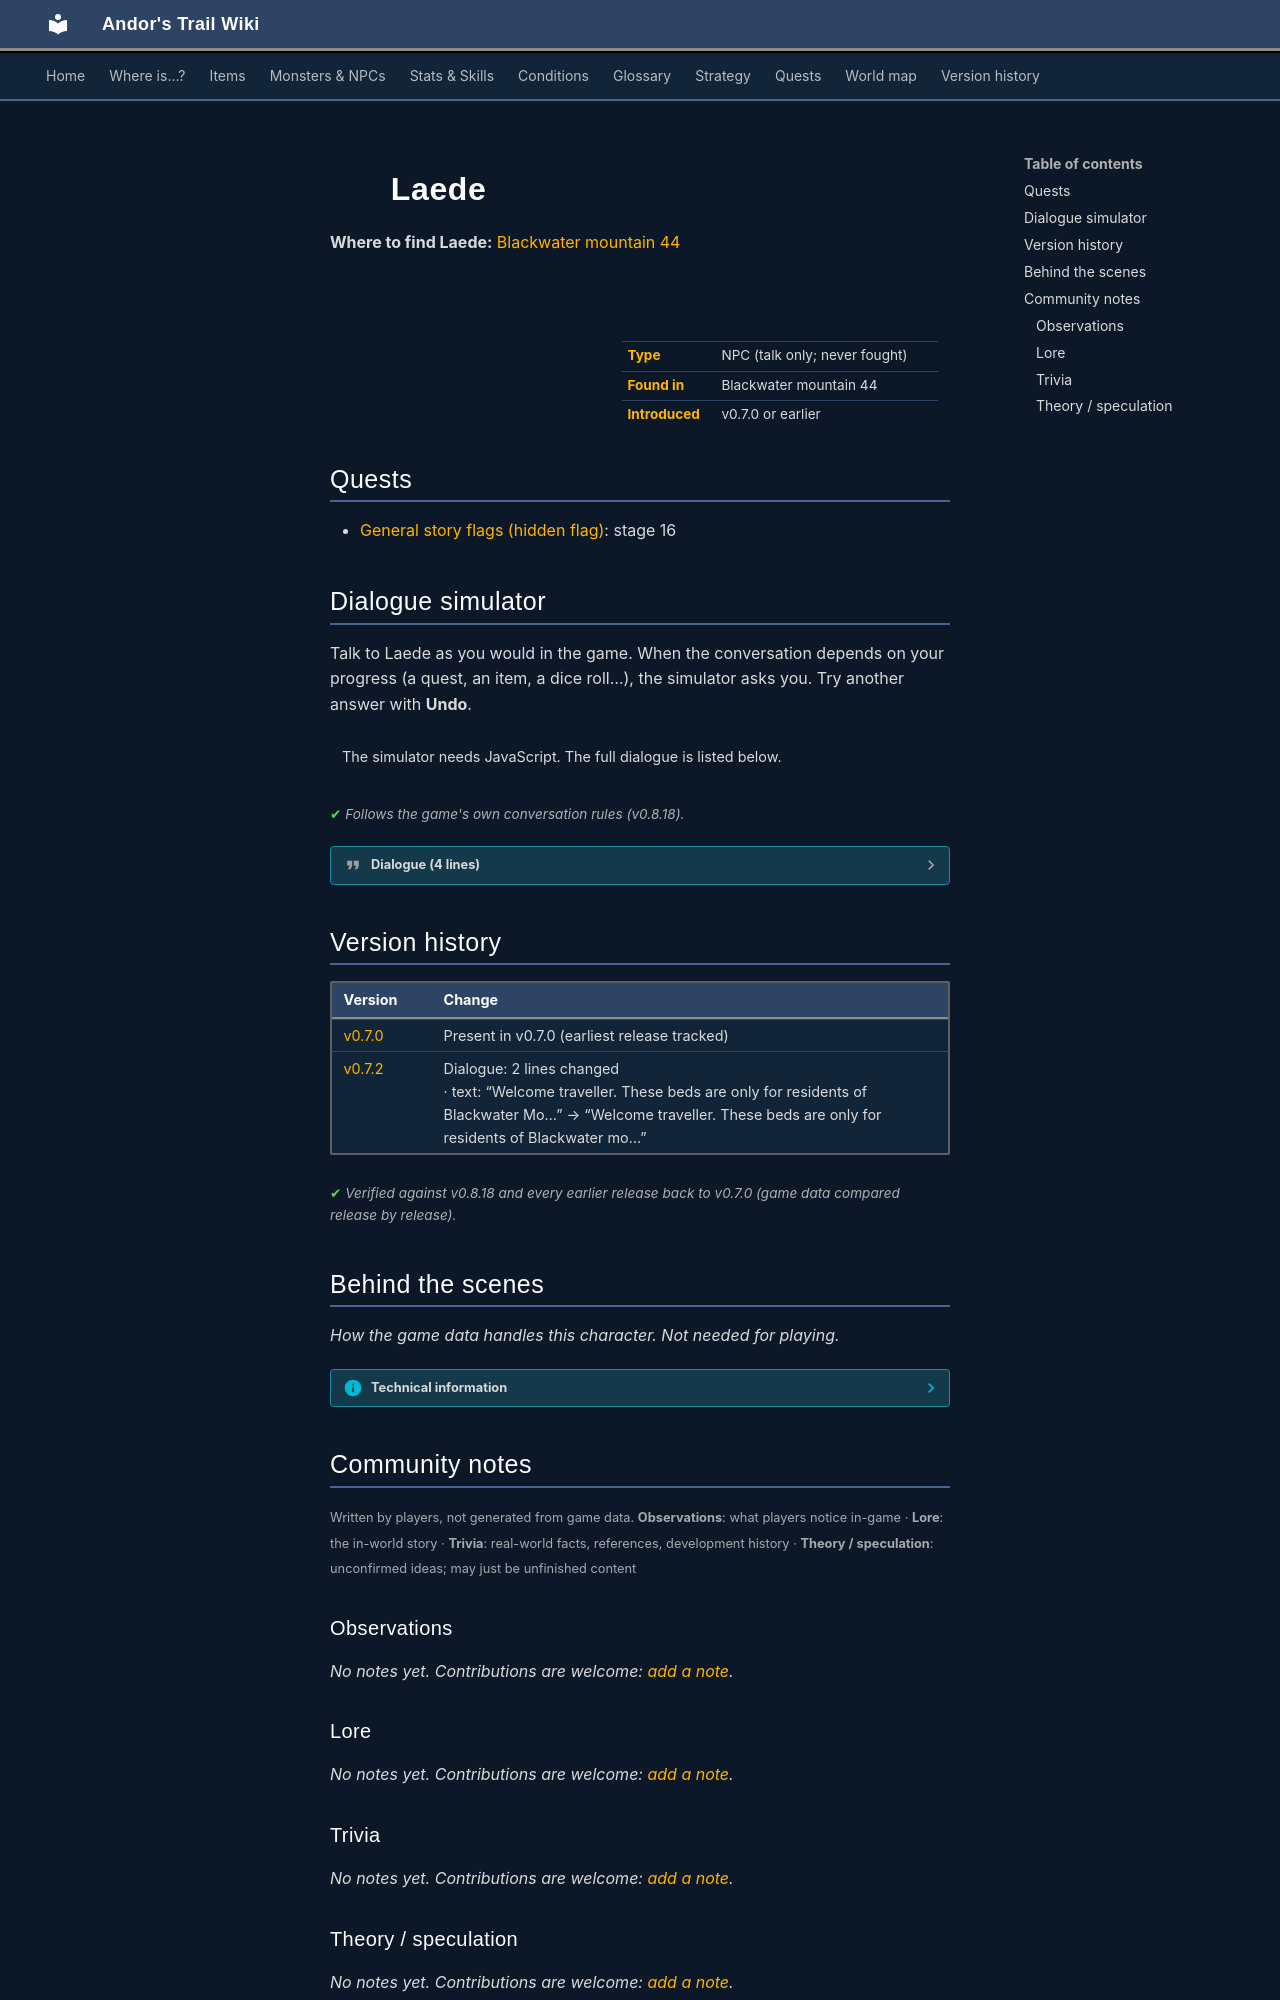

repository: asdfghjkl628/Andor-s-Trail-Wikiiii · page: monsters/laede/index.html · generator: mkdocs

---
description: "Laede is a non-player character (NPC) in Andor's Trail, found in Blackwater mountain 44."
---

# ![](../assets/icons/monsters/monsters_rltiles1_81.png){ .sprite } Laede

**Where to find Laede:** [Blackwater mountain 44](../maps/blackwater_mountain44.md#pin-npc-laede)

<div class="infobox" markdown>

<p class="ib-img"><img class="sprite" src="../../assets/icons/monsters/monsters_rltiles1_81.png" alt=""></p>

| | |
|---|---|
| **Type** | NPC (talk only; never fought) |
| **Found in** | Blackwater mountain 44 |
| **Introduced** | v0.7.0 or earlier |

</div>

## Quests

- [General story flags (hidden flag)](../quests/nondisplay.md): stage 16

## Dialogue simulator

Talk to Laede as you would in the game. When the conversation depends on your progress (a quest, an item, a dice roll…), the simulator asks you. Try another answer with **Undo**.

<div class="dlg-sim" data-src="../../assets/dialogue/laede.json" data-npc="Laede" markdown="0"><noscript>The simulator needs JavaScript. The full dialogue is listed below.</noscript></div>

<p class="verified">Follows the game's own conversation rules (v0.8.18).</p>

??? quote "Dialogue (4 lines)"

    *Exactly as in the game files. Each line appears once; links jump to where a choice leads.*

    <span id="d-laede"></span>**`laede`** *(silent check: the first matching branch below is taken)*

    - branch 1 *(if reached stage 240 of [The agent and the beast](../quests/bwm_agent.md#stage-240))* → [laede_1](#d-laede_1)
    - branch 2 → [laede_3](#d-laede_3)

    <span id="d-laede_1"></span>**`laede_1`** Laede: “You are welcome to rest here if you want. Pick any bed you wish.” — **effects:** sets stage 16 of [General story flags (hidden flag)](../quests/nondisplay.md#stage-16)

    - Next → [laede_2](#d-laede_2)

    <span id="d-laede_3"></span>**`laede_3`** Laede: “Welcome traveller. These beds are only for residents of Blackwater mountain.”


    <span id="d-laede_2"></span>**`laede_2`** Laede: “I should warn you though that the one in the corner over there has a rotten stench to it. Someone must have spilled something onto it.”




## Version history

| Version | Change |
|---|---|
| [v0.7.0](../versions/0.7.0.md) | Present in v0.7.0 (earliest release tracked) |
| [v0.7.2](../versions/0.7.2.md) | Dialogue: 2 lines changed<br>· text: “Welcome traveller. These beds are only for residents of Blackwater Mo…” → “Welcome traveller. These beds are only for residents of Blackwater mo…” |

<p class="verified">Verified against v0.8.18 and every earlier release back to v0.7.0 (game data compared release by release).</p>


## Behind the scenes

*How the game data handles this character. Not needed for playing.*

??? info "Technical information"

    | | |
    |---|---|
    | Entry ID | `laede` |
    | Type (wiki) | NPC |
    | Spawn group | `blackwater_sleephall` |
    | Loot table | – |
    | Conversation | `laede` |
    | Faction | – |
    | Movement | – |
    | Icon | `monsters_rltiles1:81` |
    | Defined in | `res/raw/monsterlist_v069_npcs.json` |

    Raw data:

    ```json
    {
     "id": "laede",
     "name": "Laede",
     "iconID": "monsters_rltiles1:81",
     "monsterClass": "humanoid",
     "spawnGroup": "blackwater_sleephall",
     "phraseID": "laede"
    }
    ```


## Community notes

<small>Written by players, not generated from game data. **Observations**: what players notice in-game · **Lore**: the in-world story · **Trivia**: real-world facts, references, development history · **Theory / speculation**: unconfirmed ideas; may just be unfinished content</small>

### Observations

*No notes yet. Contributions are welcome: [add a note](https://github.com/asdfghjkl628/Andor-s-Trail-Wikiiii/new/main/notes/monsters?filename=laede.md&value=%23%23%20Observations%0A%0A%3C%21--%20what%20players%20notice%20in-game%20--%3E%0A%0A%23%23%20Lore%0A%0A%3C%21--%20the%20in-world%20story%20--%3E%0A%0A%23%23%20Trivia%0A%0A%3C%21--%20real-world%20facts%2C%20references%2C%20development%20history%20--%3E%0A%0A%23%23%20Theory%20/%20speculation%0A%0A%3C%21--%20unconfirmed%20ideas%3B%20may%20just%20be%20unfinished%20content%20--%3E%0A).*

### Lore

*No notes yet. Contributions are welcome: [add a note](https://github.com/asdfghjkl628/Andor-s-Trail-Wikiiii/new/main/notes/monsters?filename=laede.md&value=%23%23%20Observations%0A%0A%3C%21--%20what%20players%20notice%20in-game%20--%3E%0A%0A%23%23%20Lore%0A%0A%3C%21--%20the%20in-world%20story%20--%3E%0A%0A%23%23%20Trivia%0A%0A%3C%21--%20real-world%20facts%2C%20references%2C%20development%20history%20--%3E%0A%0A%23%23%20Theory%20/%20speculation%0A%0A%3C%21--%20unconfirmed%20ideas%3B%20may%20just%20be%20unfinished%20content%20--%3E%0A).*

### Trivia

*No notes yet. Contributions are welcome: [add a note](https://github.com/asdfghjkl628/Andor-s-Trail-Wikiiii/new/main/notes/monsters?filename=laede.md&value=%23%23%20Observations%0A%0A%3C%21--%20what%20players%20notice%20in-game%20--%3E%0A%0A%23%23%20Lore%0A%0A%3C%21--%20the%20in-world%20story%20--%3E%0A%0A%23%23%20Trivia%0A%0A%3C%21--%20real-world%20facts%2C%20references%2C%20development%20history%20--%3E%0A%0A%23%23%20Theory%20/%20speculation%0A%0A%3C%21--%20unconfirmed%20ideas%3B%20may%20just%20be%20unfinished%20content%20--%3E%0A).*
